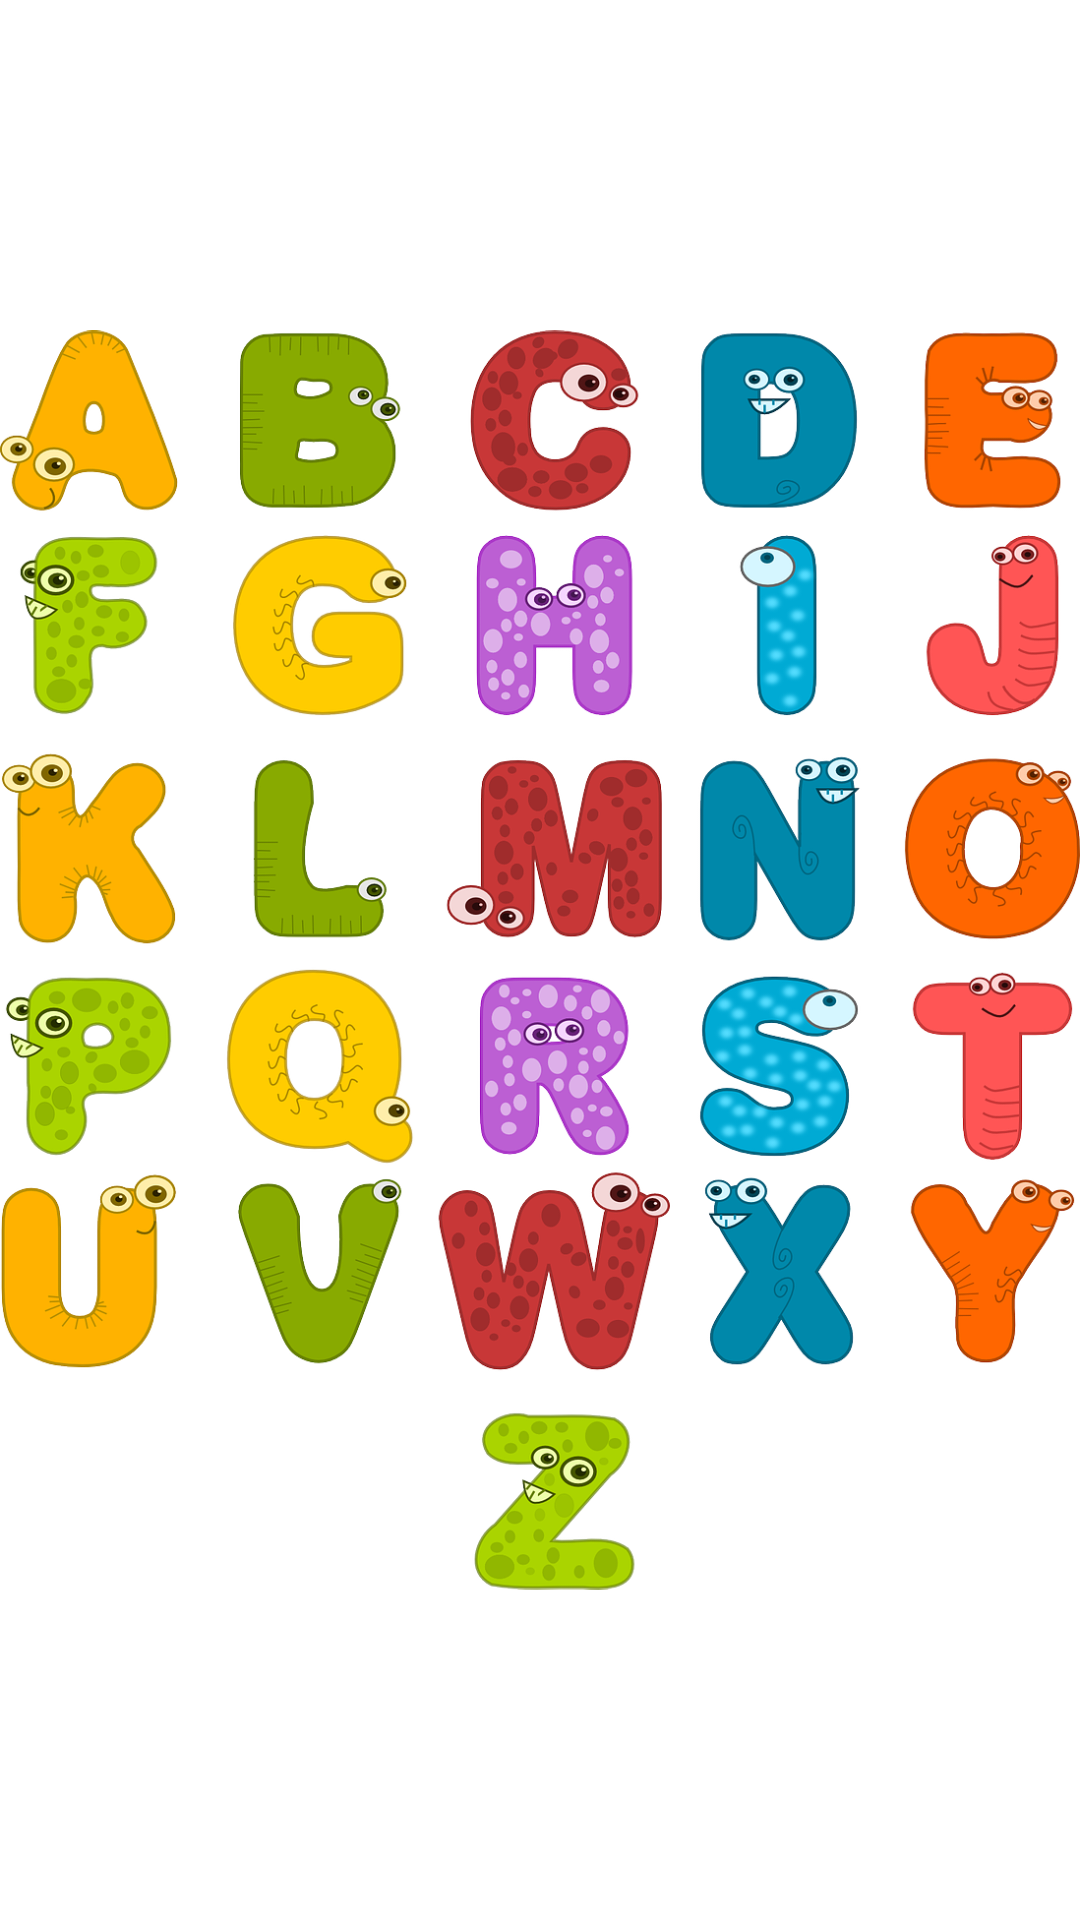

Produce the Android XML layout that renders to this screen, including the resource entries it uses.
<!-- AndroidManifest.xml: application theme Theme.Englishfor -->
<!-- res/layout/activity_alpahbet.xml -->
<?xml version="1.0" encoding="utf-8"?>
<androidx.constraintlayout.widget.ConstraintLayout xmlns:android="http://schemas.android.com/apk/res/android"
    xmlns:app="http://schemas.android.com/apk/res-auto"
    xmlns:tools="http://schemas.android.com/tools"
    android:layout_width="match_parent"
    android:layout_height="match_parent"
    tools:context=".Alpahbet">

    <ImageView
        android:id="@+id/imageView"
        android:layout_width="0dp"
        android:layout_height="0dp"
        app:layout_constraintBottom_toBottomOf="parent"
        app:layout_constraintEnd_toEndOf="parent"
        app:layout_constraintStart_toStartOf="parent"
        app:layout_constraintTop_toTopOf="parent"
        app:srcCompat="@drawable/abecedario" />
</androidx.constraintlayout.widget.ConstraintLayout>
<!-- resources referenced by this layout -->
<resources>
  <!-- drawable abecedario: webp bitmap (drawable, 433404 bytes) -->
  <style name="Theme.Englishfor" parent="Theme.MaterialComponents.DayNight.DarkActionBar">
          
          <item name="colorPrimary">@color/purple_500</item>
          <item name="colorPrimaryVariant">@color/purple_700</item>
          <item name="colorOnPrimary">@color/white</item>
          
          <item name="colorSecondary">@color/teal_200</item>
          <item name="colorSecondaryVariant">@color/teal_700</item>
          <item name="colorOnSecondary">@color/black</item>
          
          <item name="android:statusBarColor" tools:targetApi="l">?attr/colorPrimaryVariant</item>
          
      </style>
  <!-- not gathered from this repository: default colours our renderer supplied (Android Studio template values) -->
  <color name="purple_500">#FF6200EE</color>
  <color name="purple_700">#FF3700B3</color>
  <color name="teal_200">#FF03DAC5</color>
  <color name="teal_700">#FF018786</color>
  <color name="black">#FF000000</color>
  <color name="white">#FFFFFFFF</color>
</resources>
